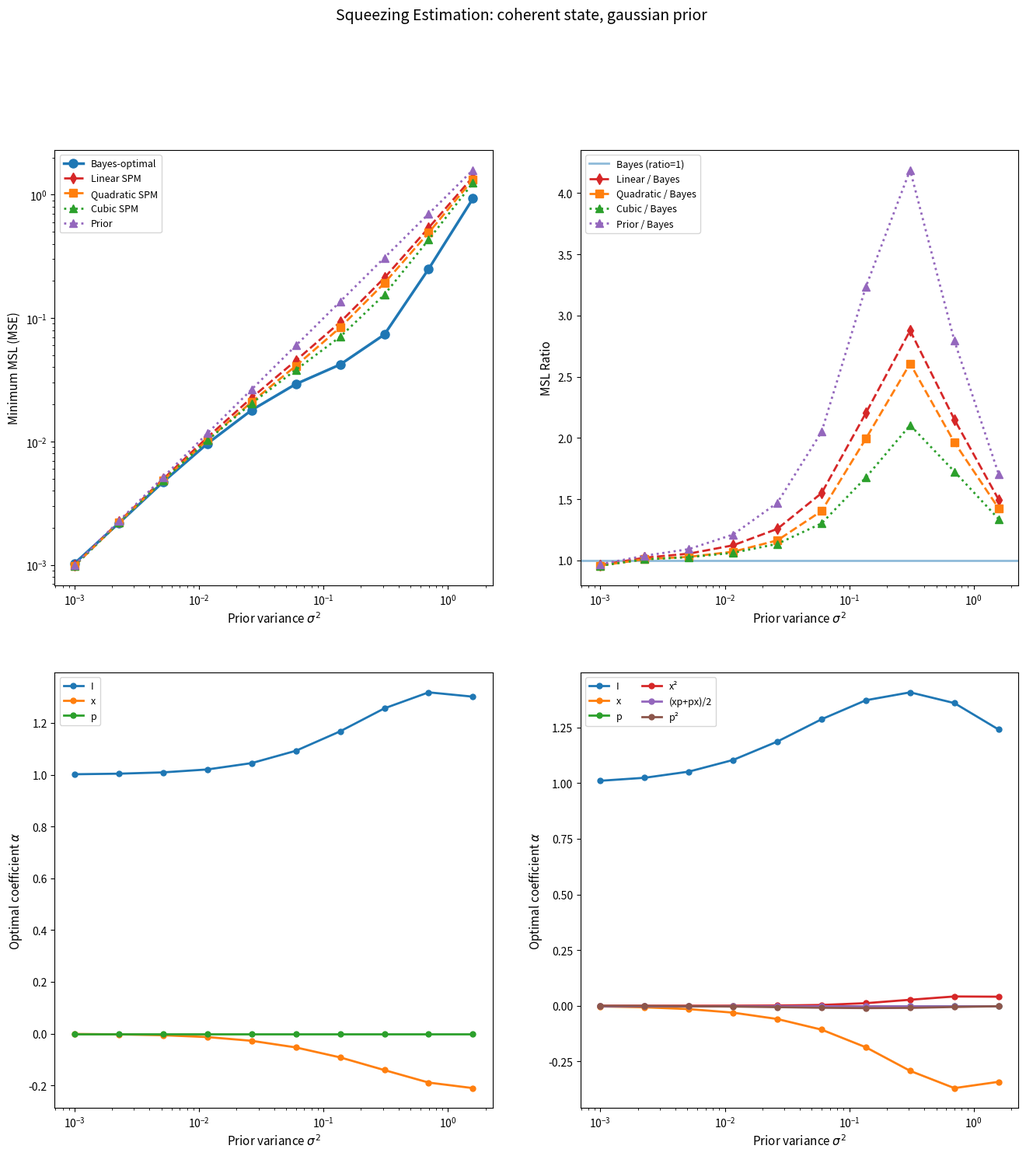

The matplotlib source for this figure:
"""
Here we compare the minimum MSL vs prior width for the Bayes-optimal (solution to the Lyapunov equation)
and constrained ansatzes (linear, quadratic, cubic) for estimating squeezing of a single-mode probe state.

For no squeezing angle, the encoded state is:
rho(theta) = S(theta) rho S^dagger(theta)
where S(theta) = exp(-i/2 theta (x p + p x))

"""
import os
from pathlib import Path
import numpy as np
import scipy.linalg as la
import matplotlib.pyplot as plt

# Unicode values for some characters
sigma_unicode = '\u03C3'
sigma2_unicode = '\u03C3\u00B2'
alpha_unicode = '\u03B1'
theta_unicode = '\u03B8'
nbar_unicode = '\u0304n' 

# ---------------- User parameters ----------------
N = 20           # Fock truncation 
theta_min, theta_max = -10.0, 10.0  # Displacement range
theta_pts = 2000    # number of grid points for theta

# Reference state parameters (before displacement)
ref_state_type = 'coherent'  # Options: 'vacuum', 'coherent', 'thermal', 'squeezed_vacuum', or 'squeezed_thermal'
x0, p0 = 0.0, 0.0  # Initial mean position
alpha_coherent = 2.0  # coherent state amplitude (if coherent)
n_thermal = 0.2  # thermal photons (if thermal)
r_squeeze = 0.4  # squeezing parameter (if squeezed)
phi_squeeze = 0.0  # squeezing angle (0 for x-squeezed)

# Prior settings
prior_type = 'gaussian'  # Options: 'gaussian' or 'two_gaussian'
theta0 = 1     # prior mean/center for theta

# Range of prior widths to test
theta_sigma_values = np.logspace(-1.5, 0.1, 10) 
# -------------------------------------------------

# Ladder operators in truncated Fock basis
a = np.zeros((N, N), dtype=complex)
for n in range(1, N):
    a[n-1, n] = np.sqrt(n)
adag = a.conj().T
I = np.eye(N, dtype=complex)

# Quadratures
x = (a + adag) / np.sqrt(2)
p = (a - adag) / (1j * np.sqrt(2))

def squeeze_op(r, phi):
    # Squeezing operator 
    G = 0.5 * (np.exp(-2j*phi) * adag @ adag - np.exp(2j*phi) * a @ a)
    return la.expm(r * G)

def displace_op(alpha):
    # Displacement operator D(alpha) = exp(alpha a^dagger - alpha* a)
    return la.expm(alpha * adag - np.conj(alpha) * a)

def thermal_state(n_bar):
    # Thermal state with mean photon number n_bar
    if n_bar < 0:
        n_bar = 0

    rho_th = np.zeros((N, N), dtype=complex)
    for n in range(N):
        if n_bar > 0:
            rho_th[n, n] = (n_bar**n) / ((1 + n_bar)**(n+1))
        else:
            rho_th[n, n] = 1.0 if n == 0 else 0.0
    return rho_th

def reference_state(state_type, x0=0.0, p0=0.0, alpha=1.0, n_th=0.2, r=0.8, phi=0.0):
    """Create reference state rho (before displacement)"""
    if state_type == 'vacuum':
        vac = np.zeros((N, N), dtype=complex)
        vac[0, 0] = 1.0
        rho = vac
    elif state_type == 'coherent':
        D = displace_op(alpha)
        vac = np.zeros((N, N), dtype=complex)
        vac[0, 0] = 1.0
        rho = D @ vac @ D.conj().T
    elif state_type == 'thermal':
        rho = thermal_state(n_th)
    elif state_type == 'squeezed_vacuum':
        vac = np.zeros((N, N), dtype=complex)
        vac[0, 0] = 1.0
        S = squeeze_op(r, phi)
        rho = S @ vac @ S.conj().T
    elif state_type == 'squeezed_thermal':
        rho = thermal_state(n_th)
        S = squeeze_op(r, phi)
        rho = S @ rho @ S.conj().T
    else:
        raise ValueError(f"Unknown state type: {state_type}")
    
    # Apply displacement if x0 or p0 is non-zero
    if abs(x0) > 1e-10 or abs(p0) > 1e-10:
        alpha_disp = (x0 + 1j * p0) / np.sqrt(2)
        D = displace_op(alpha_disp)
        rho = D @ rho @ D.conj().T
    
    rho = 0.5 * (rho + rho.conj().T)
    rho = rho / np.trace(rho)
    return rho

def get_prior(theta_grid, prior_type, theta0, theta_sigma, theta_min, theta_max):
    # Generate different types of priors on the displacement grid
    if prior_type == 'gaussian':
        prior_unnorm = np.exp(-0.5 * ((theta_grid - theta0) / theta_sigma)**2)

    elif prior_type == 'two_gaussian':
        prior_unnorm = np.exp(-0.5 * ((theta_grid - theta0) / theta_sigma)**2) + 2*np.exp(-0.5 * ((theta_grid - 2*theta0) / theta_sigma)**2)

    else:
        raise ValueError(f"Unknown prior type: {prior_type}")
    
    dtheta = theta_grid[1] - theta_grid[0]
    total = np.sum(prior_unnorm) * dtheta
    if total > 1e-100:
        prior = prior_unnorm / total
    else:
        print(f"Warning: Prior normalization failed for {prior_type}, using uniform")
        prior = np.ones_like(theta_grid) / (theta_max - theta_min)
    
    return prior

def get_prior_variance(theta_grid, prior):
    # Compute the variance of the prior distribution
    dtheta = theta_grid[1] - theta_grid[0]
    mean = np.sum(theta_grid * prior * dtheta)
    variance = np.sum((theta_grid - mean)**2 * prior * dtheta)
    return variance

def get_optimal_coefficients(rho0, rho1, B):
    # Compute optimal coefficients alpha^opt for constrained ansatz
    def HS(Aop, Bop):
        # Define the Hilbert-Schmidt inner product between operators A and B
        return np.real(np.trace(Aop.conj().T @ Bop))
    
    m = len(B)
    G = np.zeros((m, m), dtype=float)
    b = np.zeros(m, dtype=float)
    
    for i in range(m):
        for j in range(m):
            G[i, j] = 0.5 * HS(B[i], rho0 @ B[j] + B[j] @ rho0)
        b[i] = HS(B[i], rho1)
    
    alpha_opt, *_ = la.lstsq(G, b)
    
    return alpha_opt, G, b

# Thermal state with varying mean photon number. Not currently used.
"""
def thermal_state_varying(n_bar):
    rho_th = np.zeros((N, N), dtype=complex)
    for n in range(N):
        if n_bar > 0:
            rho_th[n, n] = (n_bar**n) / ((1 + n_bar)**(n+1))
        else:
            rho_th[n, n] = 1.0 if n == 0 else 0.0
    return rho_th
"""

def compute_msl_for_prior_width(theta_sigma, theta0=0.0, prior_type='gaussian'):
    """
    Compute MSL for Bayes-optimal, linear, quadratic, and cubic ansatzes.
    
    Returns:
    - msl_bayes, msl_linear, msl_quad, msl_cubic
    - alpha_linear, alpha_quad, alpha_cubic (coefficients)
    - prior_variance
    """
    
    theta_grid = np.linspace(theta_min, theta_max, theta_pts)
    dtheta = theta_grid[1] - theta_grid[0]
    
    prior = get_prior(theta_grid, prior_type, theta0, theta_sigma, theta_min, theta_max)
    prior_var = get_prior_variance(theta_grid, prior)
    
    # Reference state (same for all theta)
    rho_ref = reference_state(ref_state_type, x0=x0, p0=p0, alpha=alpha_coherent,
                              n_th=n_thermal, r=r_squeeze, phi=phi_squeeze)
    
    # Build rho(theta) list - states after displacement
    rho_list = []
    for theta in theta_grid:
        #D_x = displacement_x(theta)
        #rho_theta = thermal_state_varying(theta)
        #rho_theta = D_x @ rho_ref @ D_x.conj().T
        S = squeeze_op(theta,phi_squeeze)
        rho_theta = S @ rho_ref @ S.conj().T
        rho_theta = 0.5 * (rho_theta + rho_theta.conj().T)
        rho_theta = rho_theta / np.trace(rho_theta)
        rho_list.append(rho_theta)
    
    # Compute rho_0 and rho_1
    rho0 = np.zeros((N, N), dtype=complex)
    rho1 = np.zeros((N, N), dtype=complex)
    for i, theta in enumerate(theta_grid):
        rho0 += prior[i] * rho_list[i] * dtheta
        rho1 += prior[i] * theta * rho_list[i] * dtheta
    rho0 = 0.5 * (rho0 + rho0.conj().T)
    rho1 = 0.5 * (rho1 + rho1.conj().T)
    
    lambda_val = np.sum(prior * theta_grid**2 * dtheta)
    
    # ---------------- Exact Bayes S (Fock basis) ---------------
    dim = N * N
    A_big = np.kron(np.eye(N), rho0) + np.kron(rho0.conj().T, np.eye(N))
    vecrho1 = rho1.reshape(dim, order='F')
    vecS_bayes = la.pinv(A_big) @ (2.0 * vecrho1)
    S_bayes = vecS_bayes.reshape((N, N), order='F')
    S_bayes = 0.5 * (S_bayes + S_bayes.conj().T)
    
    msl_bayes = lambda_val - np.real(np.trace(rho0 @ (S_bayes @ S_bayes)))
    
    # ---------------- Linear ansatz: {I, x, p} -----------------------
    B_linear = [I, x, p]
    B_linear = [0.5 * (M + M.conj().T) for M in B_linear]
    
    alpha_opt_linear, G_mat_linear, b_vec_linear = get_optimal_coefficients(rho0, rho1, B_linear)
    msl_linear = lambda_val - b_vec_linear @ la.pinv(G_mat_linear) @ b_vec_linear
    
    # ---------------- Quadratic ansatz -----------------------
    B_quad = [I, x, p, x @ x, 0.5 * (x @ p + p @ x), p @ p]
    B_quad = [0.5 * (M + M.conj().T) for M in B_quad]
    
    alpha_opt_quad, G_mat_quad, b_vec_quad = get_optimal_coefficients(rho0, rho1, B_quad)
    msl_quad = lambda_val - b_vec_quad @ la.pinv(G_mat_quad) @ b_vec_quad
    
    # ---------------- Cubic ansatz -----------------------
    B_cubic = B_quad.copy()
    B_cubic.append(x @ x @ x)
    B_cubic.append(x @ x @ p)
    B_cubic.append(x @ p @ p)
    B_cubic.append(p @ p @ p)
    B_cubic.append(0.5 * (x @ x @ p + p @ x @ x))
    B_cubic.append(0.5 * (x @ p @ x + p @ x @ p))
    B_cubic = [0.5 * (M + M.conj().T) for M in B_cubic]
    
    alpha_opt_cubic, G_mat_cubic, b_vec_cubic = get_optimal_coefficients(rho0, rho1, B_cubic)
    msl_cubic = lambda_val - b_vec_cubic @ la.pinv(G_mat_cubic) @ b_vec_cubic

    # ---------------- Prior information} -----------------------
    B_prior =[I]
    alpha_opt_prior, G_mat_prior, b_vec_prior = get_optimal_coefficients(rho0, rho1, B_prior)
    msl_prior = lambda_val - b_vec_prior @ la.pinv(G_mat_prior) @ b_vec_prior

    
    #return (msl_bayes, msl_linear, msl_quad, msl_cubic, alpha_opt_linear, alpha_opt_quad, alpha_opt_cubic, prior_var)
    return (msl_bayes, msl_linear, msl_quad, msl_cubic, alpha_opt_linear, alpha_opt_quad, alpha_opt_cubic, prior_var,alpha_opt_prior,msl_prior)

# Compute MSL for each prior width
msl_bayes_list = []
msl_linear_list = []
msl_quad_list = []
msl_cubic_list = []
alpha_opt_linear_list = []
alpha_opt_quad_list = []
alpha_opt_cubic_list = []
prior_variance_list = []

alpha_opt_prior_list = []
msl_prior_list = []

print("="*70)
print(f"Estimating displacement theta along x quadrature")
print(f"Reference state: {ref_state_type}")
if ref_state_type == 'coherent':
    print(f"  {alpha_unicode} = {alpha_coherent}")
elif ref_state_type == 'thermal':
    print(f"  {nbar_unicode} = {n_thermal}")
elif ref_state_type == 'squeezed_vacuum':
    print(f"  r = {r_squeeze}, phi = {phi_squeeze}")
print(f"Prior type: {prior_type}")
print(f"Prior center: theta = {theta0}")
print("="*70)

for i, theta_sigma in enumerate(theta_sigma_values):
    print(f"Progress: {i+1}/{len(theta_sigma_values)}, {sigma_unicode} = {theta_sigma:.4f}", end='')
    result = compute_msl_for_prior_width(theta_sigma, theta0=theta0, prior_type=prior_type)
    #msl_b, msl_l, msl_q, msl_c, alpha_l, alpha_q, alpha_c, prior_var = result
    msl_b, msl_l, msl_q, msl_c, alpha_l, alpha_q, alpha_c, prior_var,alpha_prior,msl_prior = result
    
    msl_bayes_list.append(msl_b)
    msl_linear_list.append(msl_l)
    msl_quad_list.append(msl_q)
    msl_cubic_list.append(msl_c)
    alpha_opt_linear_list.append(alpha_l)
    alpha_opt_quad_list.append(alpha_q)
    alpha_opt_cubic_list.append(alpha_c)
    prior_variance_list.append(prior_var)
    print(f" -> Bayes={msl_b:.4e}, Linear={msl_l:.4e}, Quad={msl_q:.4e}, Cubic={msl_c:.4e}")

    alpha_opt_prior_list.append(alpha_prior)
    msl_prior_list.append(msl_prior)



# Convert to arrays
prior_variance_list = np.array(prior_variance_list)
msl_bayes_arr = np.array(msl_bayes_list)
msl_linear_arr = np.array(msl_linear_list)
msl_quad_arr = np.array(msl_quad_list)
msl_cubic_arr = np.array(msl_cubic_list)

msl_prior_arr = np.array(msl_prior_list)

"""
4x4 set of plots. Each as a function of the prior width.
Top left: MSL. Top right: ratio MSL to optimum.
Bottom left: linear alpha. Bottom right: quadratic alpha 
"""

fig = plt.figure(figsize=(16, 16))
gs = fig.add_gridspec(2, 2)

# Plot 1: MSL vs prior variance
ax1 = fig.add_subplot(gs[0, 0])
ax1.loglog(prior_variance_list, msl_bayes_arr, 'o-', linewidth=2.5, 
           markersize=8, label='Bayes-optimal', color='C0')
ax1.loglog(prior_variance_list, msl_linear_arr, 'd--', linewidth=2, 
           markersize=7, label='Linear SPM', color='C3')
ax1.loglog(prior_variance_list, msl_quad_arr, 's--', linewidth=2, 
           markersize=7, label='Quadratic SPM', color='C1')
ax1.loglog(prior_variance_list, msl_cubic_arr, '^:', linewidth=2, 
           markersize=7, label='Cubic SPM', color='C2')
ax1.loglog(prior_variance_list, msl_prior_arr, '^:', linewidth=2, 
           markersize=7, label='Prior', color='C4')
ax1.set_xlabel('Prior variance $\\sigma^2$', fontsize=11)
ax1.set_ylabel('Minimum MSL (MSE)', fontsize=11)
#ax1.set_title(f'MSE vs Prior Variance ({prior_type} prior)', fontsize=12)
ax1.legend(fontsize=9)
#ax1.grid(False, which='both', alpha=0.3)

# Plot 2: Ratio to Bayes-optimal
ax2 = fig.add_subplot(gs[0, 1])
ratio_linear = msl_linear_arr / msl_bayes_arr
ratio_quad = msl_quad_arr / msl_bayes_arr
ratio_cubic = msl_cubic_arr / msl_bayes_arr

ratio_prior = msl_prior_arr / msl_bayes_arr

ax2.axhline(y=1, color='C0', linestyle='-', linewidth=2, alpha=0.5, label='Bayes (ratio=1)')
ax2.semilogx(prior_variance_list, ratio_linear, 'd--', linewidth=2, 
             markersize=7, label='Linear / Bayes', color='C3')
ax2.semilogx(prior_variance_list, ratio_quad, 's--', linewidth=2, 
             markersize=7, label='Quadratic / Bayes', color='C1')
ax2.semilogx(prior_variance_list, ratio_cubic, '^:', linewidth=2, 
             markersize=7, label='Cubic / Bayes', color='C2')
ax2.semilogx(prior_variance_list, ratio_prior, '^:', linewidth=2, 
             markersize=7, label='Prior / Bayes', color='C4')
ax2.set_xlabel('Prior variance $\\sigma^2$', fontsize=11)
ax2.set_ylabel('MSL Ratio', fontsize=11)
#ax2.set_title('Performance Ratio vs Bayes-Optimal', fontsize=12)
ax2.legend(fontsize=9)
#ax2.grid(True, which='both', alpha=0.3)
ax2.grid(False)

#Plot 3: Linear coefficients vs prior variance
ax3 = fig.add_subplot(gs[1, 0])
linear_labels = ['I', 'x', 'p']
alpha_linear_array = np.array(alpha_opt_linear_list)
for i in range(alpha_linear_array.shape[1]):
    ax3.semilogx(prior_variance_list, alpha_linear_array[:, i], 'o-', 
                 linewidth=2, markersize=5, label=linear_labels[i])
ax3.set_xlabel('Prior variance $\\sigma^2$', fontsize=11)
ax3.set_ylabel('Optimal coefficient $\\alpha$', fontsize=11)
#ax3.set_title('Linear SPM vs Prior Variance', fontsize=12)
ax3.legend(fontsize=9)
#ax3.grid(True, which='both', alpha=0.3)
ax3.grid(False)

# Plot 4: Quadratic coefficients vs prior variance
ax4 = fig.add_subplot(gs[1, 1])
quad_labels = ['I', 'x', 'p', 'x²', '(xp+px)/2', 'p²']
alpha_quad_array = np.array(alpha_opt_quad_list)
for i in range(alpha_quad_array.shape[1]):
    ax4.semilogx(prior_variance_list, alpha_quad_array[:, i], 'o-', 
                 linewidth=2, markersize=5, label=quad_labels[i])
ax4.set_xlabel('Prior variance $\\sigma^2$', fontsize=11)
ax4.set_ylabel('Optimal coefficient $\\alpha$', fontsize=11)
#ax4.set_title('Quadratic SPM vs Prior Variance', fontsize=12)
ax4.legend(fontsize=9, ncol=2)
#ax4.grid(True, which='both', alpha=0.3)
ax4.grid(False)

plt.suptitle(f'Squeezing Estimation: {ref_state_type} state, {prior_type} prior', fontsize=14, y=0.995)



"""
Two individual plots of MSL ratio MSL to optimum as a function of the prior width. Then save to folder.
"""

"""
# Create output directory if it doesn't exist
output_dir = Path(__file__).parent / "figs"
output_dir.mkdir(exist_ok=True)
os.makedirs(output_dir, exist_ok=True)
# Plot 1: MSL vs prior variance
fig1, ax1 = plt.subplots(figsize=(8, 6))
ax1.loglog(prior_variance_list, msl_bayes_arr, 'o-', linewidth=3.5, markersize=10, label='Bayes-optimal', color='C0')
ax1.loglog(prior_variance_list, msl_linear_arr, 'd--', linewidth=3, markersize=9, label='Linear SPM', color='C3')
ax1.loglog(prior_variance_list, msl_quad_arr, 's--', linewidth=3, markersize=9, label='Quadratic SPM', color='C1')
ax1.loglog(prior_variance_list, msl_cubic_arr, '^:', linewidth=3, markersize=9, label='Cubic SPM', color='C2')
ax1.loglog(prior_variance_list, msl_prior_arr, '^:', linewidth=3, markersize=9, label='Prior', color='C4')
ax1.set_xlabel('Prior variance $\\sigma^2$', fontsize=20)
ax1.set_ylabel('Minimum MSL (MSE)', fontsize=20)
ax1.legend(fontsize=20)
ax1.tick_params(axis='both', which='major',length=10, width=2, labelsize=20)
ax1.tick_params(axis='both', which='minor', length=6, width=1.5)
ax1.grid(False)
fig1.tight_layout()
fig1.savefig(f'{output_dir}/squeezing_msl_vs_variance_{ref_state_type}.png', dpi=300, bbox_inches='tight')
fig1.savefig(f'{output_dir}/squeezing_msl_vs_variance_{ref_state_type}.pdf', bbox_inches='tight')
print(f"Saved: {output_dir}/squeezing_msl_vs_variance_{ref_state_type}.png")


#Plot 2: Ratio to Bayes-optimal
fig2, ax2 = plt.subplots(figsize=(8, 6))
ratio_linear = msl_linear_arr / msl_bayes_arr
ratio_quad = msl_quad_arr / msl_bayes_arr
ratio_cubic = msl_cubic_arr / msl_bayes_arr
ratio_prior = msl_prior_arr / msl_bayes_arr

ax2.axhline(y=1, color='C0', linestyle='-', linewidth=3, alpha=0.6, label='Bayes (ratio=1)')
ax2.semilogx(prior_variance_list, ratio_linear, 'd--', linewidth=3, markersize=9, label='Linear / Bayes', color='C3')
ax2.semilogx(prior_variance_list, ratio_quad, 's--', linewidth=3, markersize=9, label='Quadratic / Bayes', color='C1')
ax2.semilogx(prior_variance_list, ratio_cubic, '^:', linewidth=3, markersize=9, label='Cubic / Bayes', color='C2')
ax2.semilogx(prior_variance_list, ratio_prior, '^:', linewidth=3, markersize=9, label='Prior / Bayes', color='C4')
ax2.set_xlabel('Prior variance $\\sigma^2$', fontsize=20)
ax2.set_ylabel('MSL Ratio', fontsize=20)
ax2.legend(fontsize=20)
ax2.tick_params(axis='both', which='major',length=10, width=2, labelsize=20)
ax2.tick_params(axis='both', which='minor', length=6, width=1.5)
ax2.ticklabel_format(axis='y', style='plain', useOffset=False) # Stops Matplotlib from factoring out +1 from the Bayes ratio on the y axis.
ax2.grid(False)
fig2.tight_layout()
fig2.savefig(f'{output_dir}/squeezing_ratio_vs_variance_{ref_state_type}.png', dpi=300, bbox_inches='tight')
fig2.savefig(f'{output_dir}/squeezing_ratio_vs_variance_{ref_state_type}.pdf', bbox_inches='tight')
print(f"Saved: {output_dir}/squeezing_ratio_vs_variance_{ref_state_type}.png")
"""

plt.show()


# Print summary
print("\n" + "="*70)
print("Summary:")
print("="*70)
print(f"Reference state: {ref_state_type}")
print(f"Prior type: {prior_type}")
print(f"Prior center: theta = {theta0}")
print(f"Prior variance range: {sigma2_unicode} ∈ [{prior_variance_list[0]:.3f}, {prior_variance_list[-1]:.3f}]")
print(f"\nFinal MSL values (at {sigma2_unicode} = {prior_variance_list[-1]:.3f}):")
print(f"  Bayes-optimal: {msl_bayes_list[-1]:.6e}")
print(f"  Linear:        {msl_linear_list[-1]:.6e} (ratio: {ratio_linear[-1]:.4f})")
print(f"  Quadratic:     {msl_quad_list[-1]:.6e} (ratio: {ratio_quad[-1]:.4f})")
print(f"  Cubic:         {msl_cubic_list[-1]:.6e} (ratio: {ratio_cubic[-1]:.4f})")

print(f"\nFinal optimal coefficients $\\alpha$:")
basis_labels_quad = ['I', 'x', 'p', 'x²', '(xp+px)/2', 'p²']
for i, label in enumerate(basis_labels_quad):
    print(f"  {alpha_unicode}[{label}] = {alpha_opt_quad_list[-1][i]:+.6f}")
